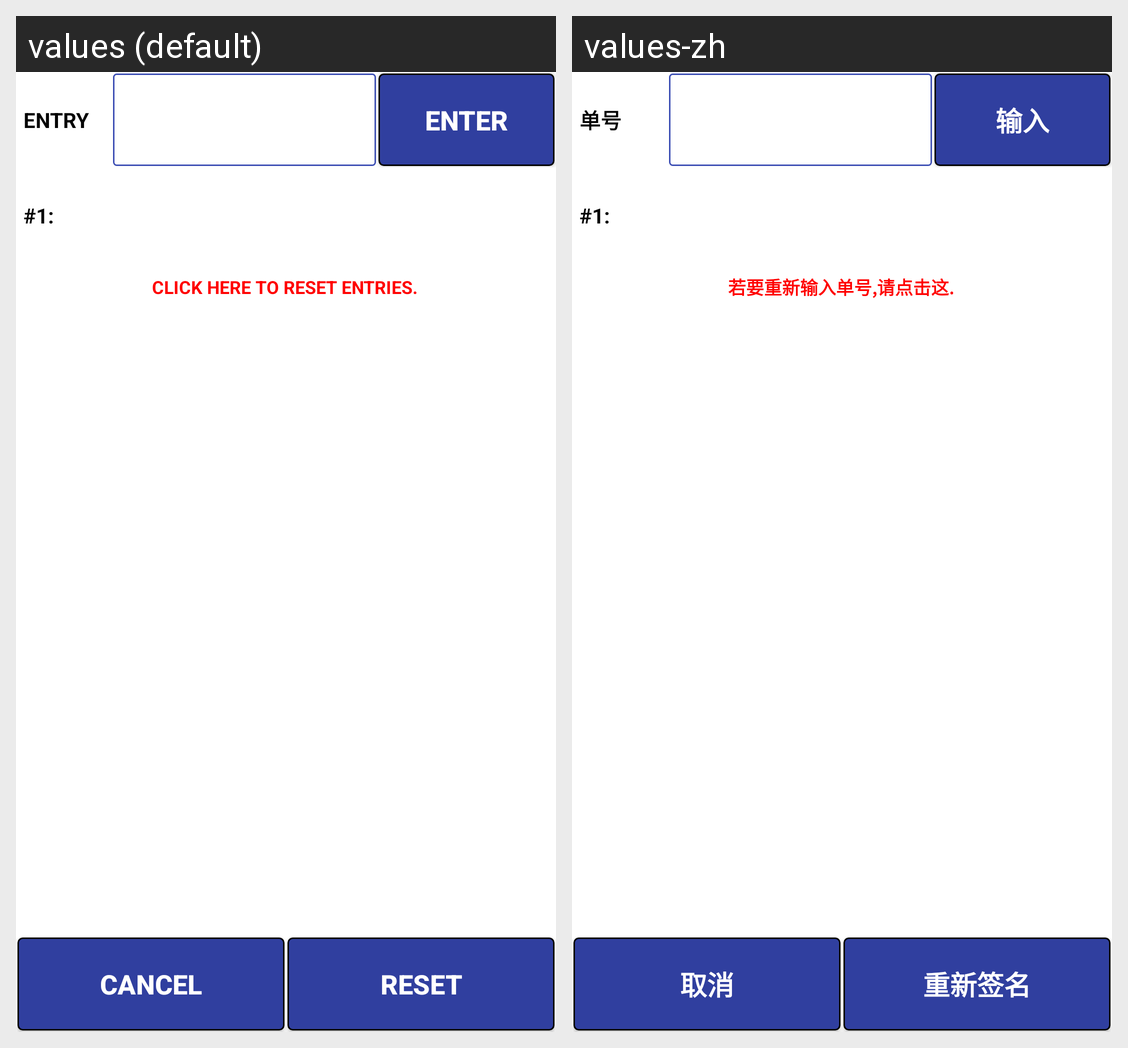

The same Android screen rendered under two of its app's locales, left to right. List the strings drawn on it with the default value and each locale's translation.
Android screen res/layout/activity_item_group_check.xml rendered under 2 locales, left to right: values (default), values-zh. Device: Nexus 5 (rendered at 1080×1920; each locale shown at half size, 540×960, under a caption strip naming it); theme AppTheme.
Strings drawn on this screen, with the default value and each locale's value (text and hints the layout hard-codes, and strings that could not be matched under every locale, appear in the picture but are not listed):

lblentry
  values: ENTRY
  values-zh: 单号

buttontext_enter
  values: ENTER
  values-zh: 输入

lblenrty1
  values: #1:
  values-zh: #1:

lbl_clickabovetodelete
  values: CLICK HERE TO RESET ENTRIES.
  values-zh: 若要重新输入单号,请点击这.

buttontext_cancel
  values: CANCEL
  values-zh: 取消

buttontext_reset
  values: RESET
  values-zh: 重新签名
